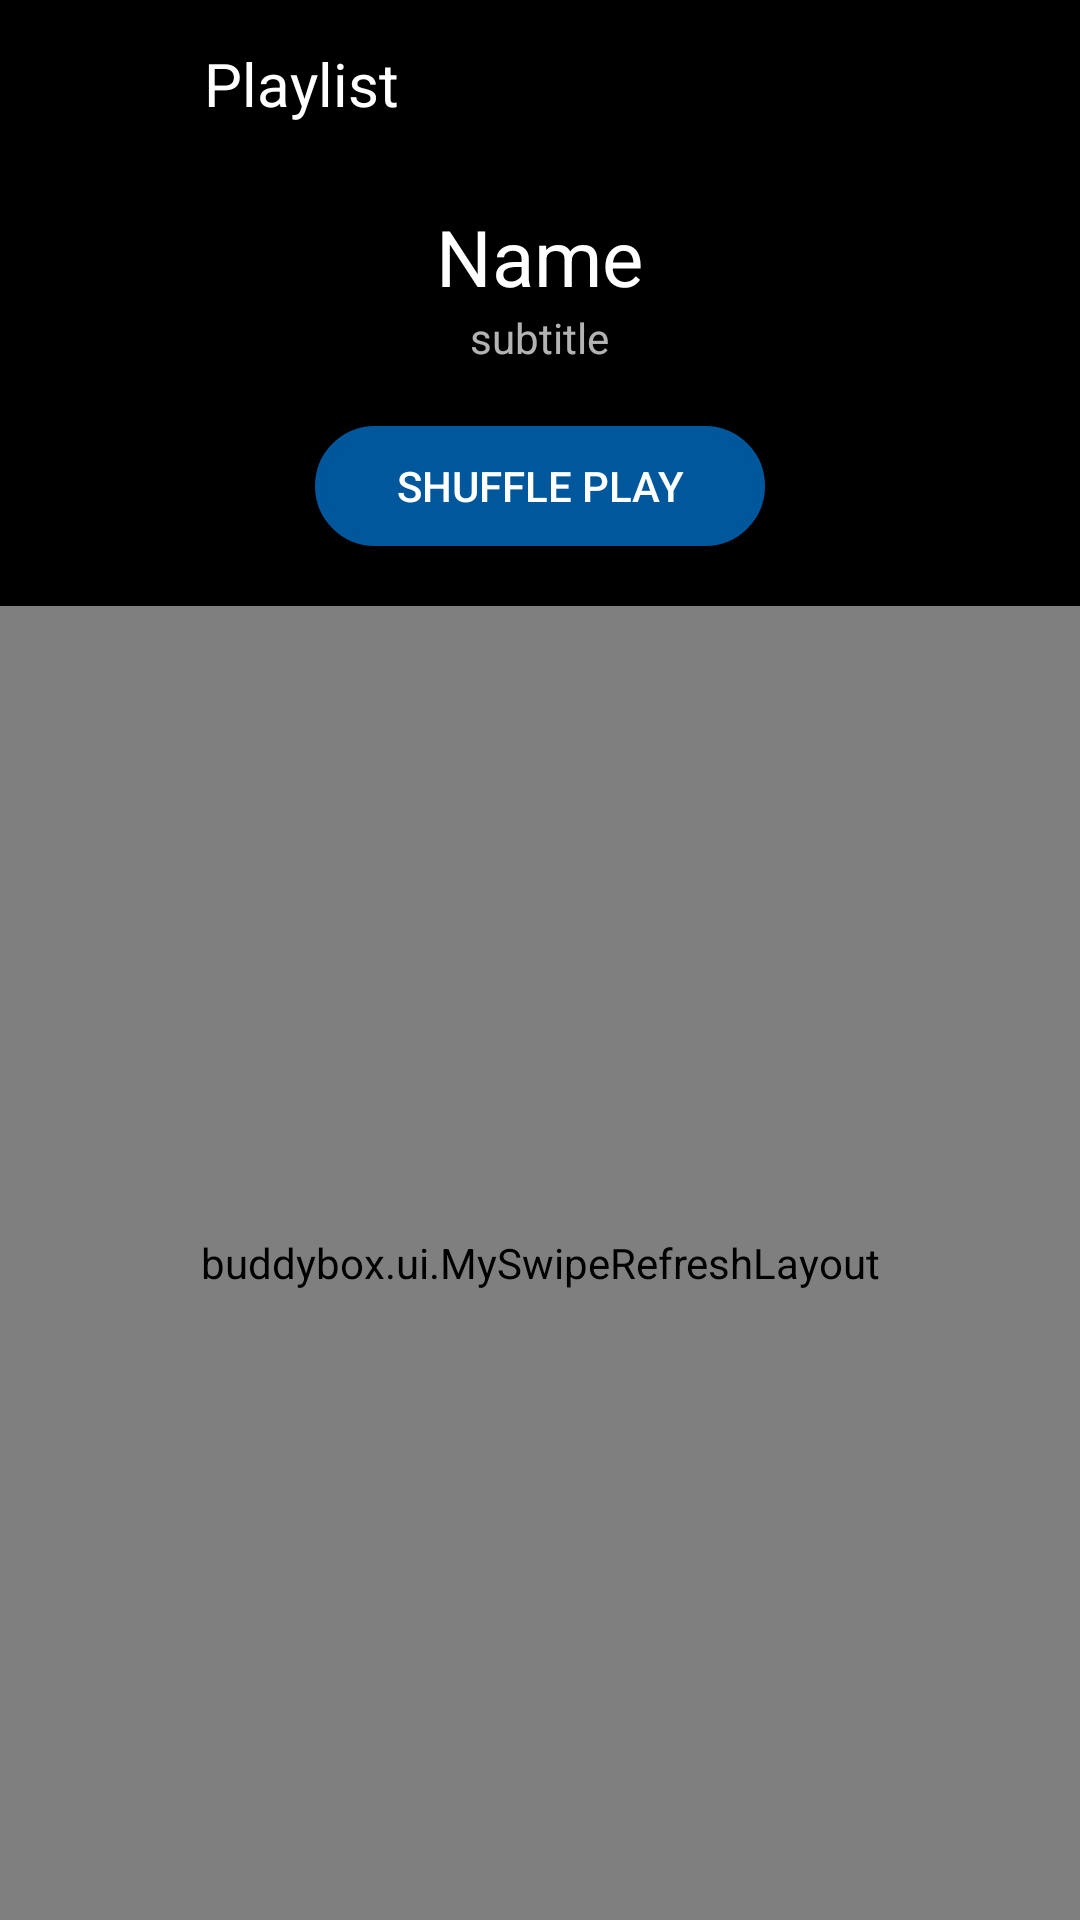

The Android layout XML behind this screen, and the referenced resources:
<!-- AndroidManifest.xml: application theme AppTheme -->
<!-- res/layout/activity_playlist.xml -->
<?xml version="1.0" encoding="utf-8"?>
<LinearLayout xmlns:android="http://schemas.android.com/apk/res/android"
    xmlns:app="http://schemas.android.com/apk/res-auto"
    android:layout_width="match_parent"
    android:layout_height="match_parent"
    android:gravity="center_horizontal"
    android:background="#000000"
    android:orientation="vertical">

    <RelativeLayout
        android:layout_width="match_parent"
        android:layout_height="wrap_content">

        <ImageView
            android:id="@+id/back"
            android:layout_width="56dp"
            android:layout_height="56dp"
            android:layout_alignParentStart="true"
            android:layout_alignParentTop="true"
            android:background="@android:color/transparent"
            android:contentDescription="TODO"
            android:padding="16dp"
            android:src="@drawable/ic_arrow_back" />

        <TextView
            android:id="@+id/playlistTitle"
            android:layout_width="wrap_content"
            android:layout_height="wrap_content"
            android:layout_centerVertical="true"
            android:layout_marginStart="12dp"
            android:layout_toEndOf="@+id/back"
            android:text="Playlist"
            android:textAlignment="gravity"
            android:textAppearance="?android:attr/textAppearanceLarge"
            android:textSize="20sp" />

        <ImageButton
            android:id="@+id/playlistMore"
            android:layout_width="56dp"
            android:layout_height="56dp"
            android:layout_alignParentEnd="true"
            android:layout_alignParentTop="true"
            android:background="@android:color/transparent"
            app:srcCompat="@drawable/ic_more_vert" />
    </RelativeLayout>

    <TextView
        android:id="@+id/playlistName"
        android:layout_width="wrap_content"
        android:layout_height="wrap_content"
        android:layout_marginTop="12dp"
        android:text="Name"
        android:textAppearance="?android:attr/textAppearanceLarge"
        android:textSize="26sp" />

    <TextView
        android:id="@+id/playlistSubtitle"
        android:layout_width="wrap_content"
        android:layout_height="wrap_content"
        android:text="subtitle" />

    <Button
        android:id="@+id/shufflePlay"
        android:layout_width="150dp"
        android:layout_height="40dp"
        android:layout_marginBottom="20dp"
        android:layout_marginTop="20dp"
        android:background="@drawable/rounded_background"
        android:backgroundTint="#01579b"
        android:foreground="?attr/selectableItemBackground"
        android:text="@string/shuffle_play" />

    

    <buddybox.ui.MySwipeRefreshLayout
        android:id="@+id/swipe_refresh_layout"
        android:layout_width="match_parent"
        android:layout_height="match_parent">

        
        <FrameLayout
            android:layout_width="match_parent"
            android:layout_height="match_parent">

            <com.woxthebox.draglistview.DragListView
                android:id="@+id/drag_list_view"
                android:layout_width="match_parent"
                android:layout_height="match_parent"/>
        </FrameLayout>
    </buddybox.ui.MySwipeRefreshLayout>

</LinearLayout>
<!-- resources referenced by this layout -->
<resources>
  <!-- drawable rounded_background (drawable) -->
  <?xml version="1.0" encoding="utf-8"?>
  <shape xmlns:android="http://schemas.android.com/apk/res/android">
      <stroke
          android:width="3dp"
          android:color="#ff000000" />
  
      <padding
          android:bottom="1dp"
          android:left="10dp"
          android:right="10dp"
          android:top="1dp" />
  
      <corners
          android:bottomLeftRadius="20dp"
          android:bottomRightRadius="20dp"
          android:topLeftRadius="20dp"
          android:topRightRadius="20dp" />
  </shape>
  <string name="shuffle_play">Shuffle Play</string>
  <style name="AppTheme" parent="Theme.AppCompat.NoActionBar">
          <item name="android:windowBackground">@drawable/splash</item>
      </style>
  <!-- drawable splash (drawable) -->
  <?xml version="1.0" encoding="utf-8"?>
  <layer-list xmlns:android="http://schemas.android.com/apk/res/android"
      android:opacity="opaque">
      <item android:drawable="@color/windowBackground"/>
      <item>
          <bitmap
              android:gravity="center"
              android:src="@mipmap/icon"/>
      </item>
  </layer-list>
  <color name="windowBackground">#FFFFFF</color>
</resources>
